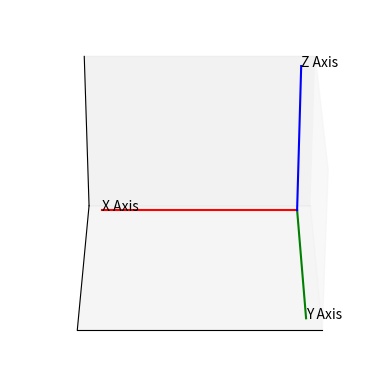

This chart was generated by the following Python code:
# -*- coding: utf-8 -*-
"""
Created on Wed Jun 20 14:30:20 2018

@author: brunolima
"""

import numpy as np
import matplotlib.pyplot as plt
from mpl_toolkits import mplot3d

""" Performs multiplication from quaternions q1 and q2, returning the quaternion result q. """
def quatProd(q1, q2):
    # All quaternions q, q1 and q2 are represented as 1x4 row vectors
    q = np.zeros(4)
    # Separate scalar from vector part from input quaternions
    u0 = q1[0]
    v0 = q2[0]
    u = q1[1:]
    v = q2[1:]
    # Defining scalar and vector part from new quaternion
    q[0] = u0*v0 - np.dot(u, v)
    q[1:] = u0*v + v0*u + np.cross(u, v)  
    return q

""" Plot a line between two points given an axis with a specific color"""
def plotLine(ax, p2, p1=[0, 0, 0], color='black', label=''):
     ax.plot([p1[0], p2[0]],
             [p1[1], p2[1]],
             [p1[2], p2[2]], 
             color=color)
     if label:
        ax.text(p2[0], p2[1], p2[2] , label)
        

""" Init and setup axis. Needed before plotting vectors. """    
def initPlot():
    # Define figure
    fig = plt.figure()
    ax = fig.add_subplot(111, projection='3d')
    
    # Defining origin and unit vectors
    origin = [0, 0, 0]
    x_axis = [1, 0, 0]  
    y_axis = [0, 1, 0]
    z_axis = [0, 0, 1]
     
    # Defining labels and initial view angle
    ax.view_init(30, 90)

    # Hide axes ticks
    ax.set_xticks([])
    ax.set_yticks([])
    ax.set_zticks([])

    # Plot axis lines
    plotLine(ax, x_axis, origin, 'red', 'X Axis')
    plotLine(ax, y_axis, origin, 'green', 'Y Axis')
    plotLine(ax, z_axis, origin, 'blue', 'Z Axis') 
    plt.show()  
    
    return ax
    
if __name__ == '__main__': 
    # Generate a random normalized axis vector
    w = np.random.rand(3, 1)
    w_norm = np.linalg.norm(w)

    # Plot lines
    ax = initPlot()
#    plotLine(ax, w_norm)
    

